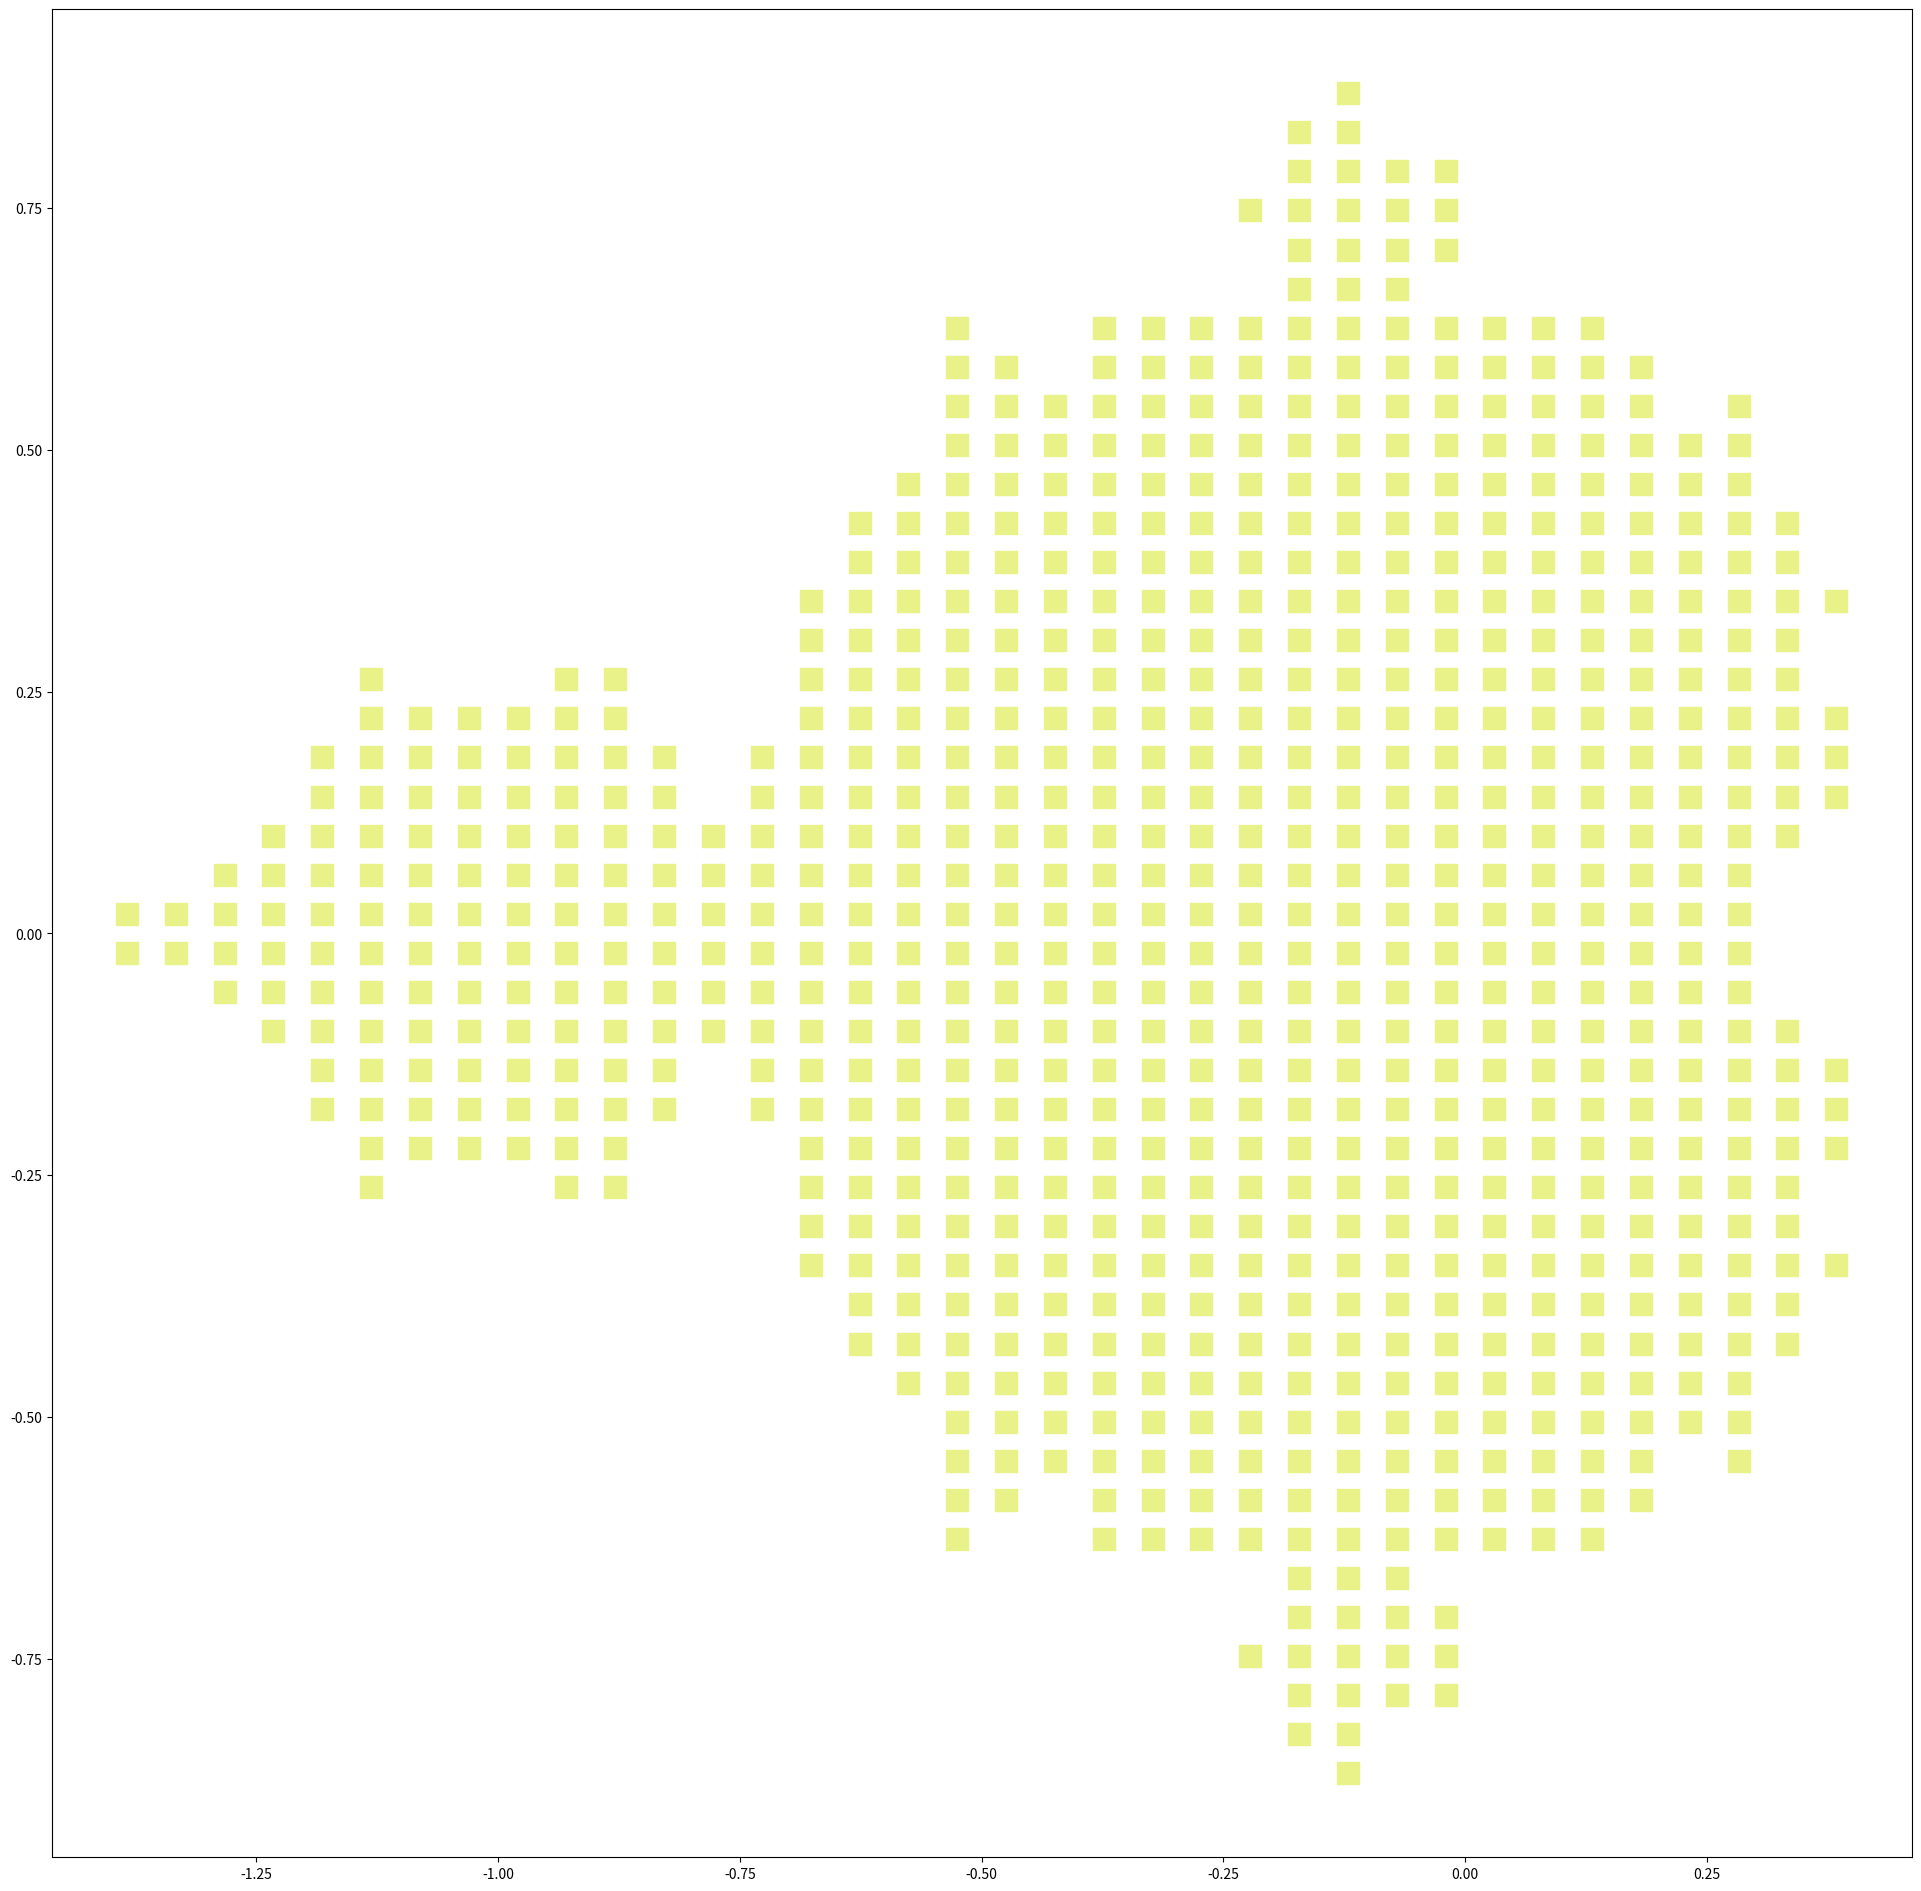

Recreate this plot in Python.
#!/usr/bin/env python
import matplotlib.pyplot as plt
import math
import cmath
import numpy as np


resolution = 100
min_depth = 49
max_depth = 50
depth_step = 5
# min_x = -0.7388
# max_x = -0.7365
# min_y = 0.1737
# max_y = 0.1762
min_x = -3
max_x = 2
min_y = -2
max_y = 2

plt.figure(figsize=(24, 24))
def iterate(z,c,curr_depth):
    global resolution,max_depth,depth
    curr_depth -= 1
    z_new = z**2 + c
    c_mag = cmath.polar(c)[0]
    c_phase = cmath.polar(c)[1]
    magnitude = cmath.polar(z_new)[0]
    i = complex(0,1)
    # print(z_new)

    in_cardoid = c_mag < cmath.polar(cmath.exp(i*c_phase/2) - cmath.exp(i*c_phase/4))[0]
    in_circle =  cmath.polar(c + complex(1,0))[0] < cmath.polar(0.25*(cmath.exp(i*c_phase)))[0]
    if in_cardoid or in_circle or curr_depth <= 0 and magnitude < 10:
        red_weight = 1
        green_weight = 1
        blue_weight = 1
        color_speed = 1
        ### TODO: add points to matrix and graph all at once
        
        plt.scatter(c.real,c.imag,s=int(25000/(resolution)),c=[[red_weight*(0.5*math.sin(depth/max_depth/color_speed)+0.5), green_weight*(0.5*math.sin((depth/max_depth + math.pi/3)/color_speed)+0.5), blue_weight*(0.5*math.sin((depth/max_depth + math.pi*2/3)/color_speed)+0.5)]],marker="s")
        return True
    
    elif (curr_depth <= 0 and magnitude > 10) or (magnitude > 1000):
        return False
    
    else:
        return iterate(z_new,c,curr_depth)


def main():
    global max_depth, depth
    
    points = [complex(x,y) for x in np.linspace(min_x,max_x,resolution) for y in np.linspace(min_y,max_y,resolution)]
    i=0
    last_progress = 0

    for depth in range(min_depth,max_depth + 1,depth_step):
        for point in points:
            progress = round(float(i)/(resolution*resolution*(max_depth - min_depth)*depth_step),3)
            if progress != last_progress:
                print(str(progress*100) + '%')
            last_progress = progress
            i+=1
            iterate(0,point,depth)

    plt.xlim([min_x, max_x])
    plt.ylim([min_y, max_y])
    plt.axis('equal')
    plt.show()

if __name__ == "__main__":
    main()